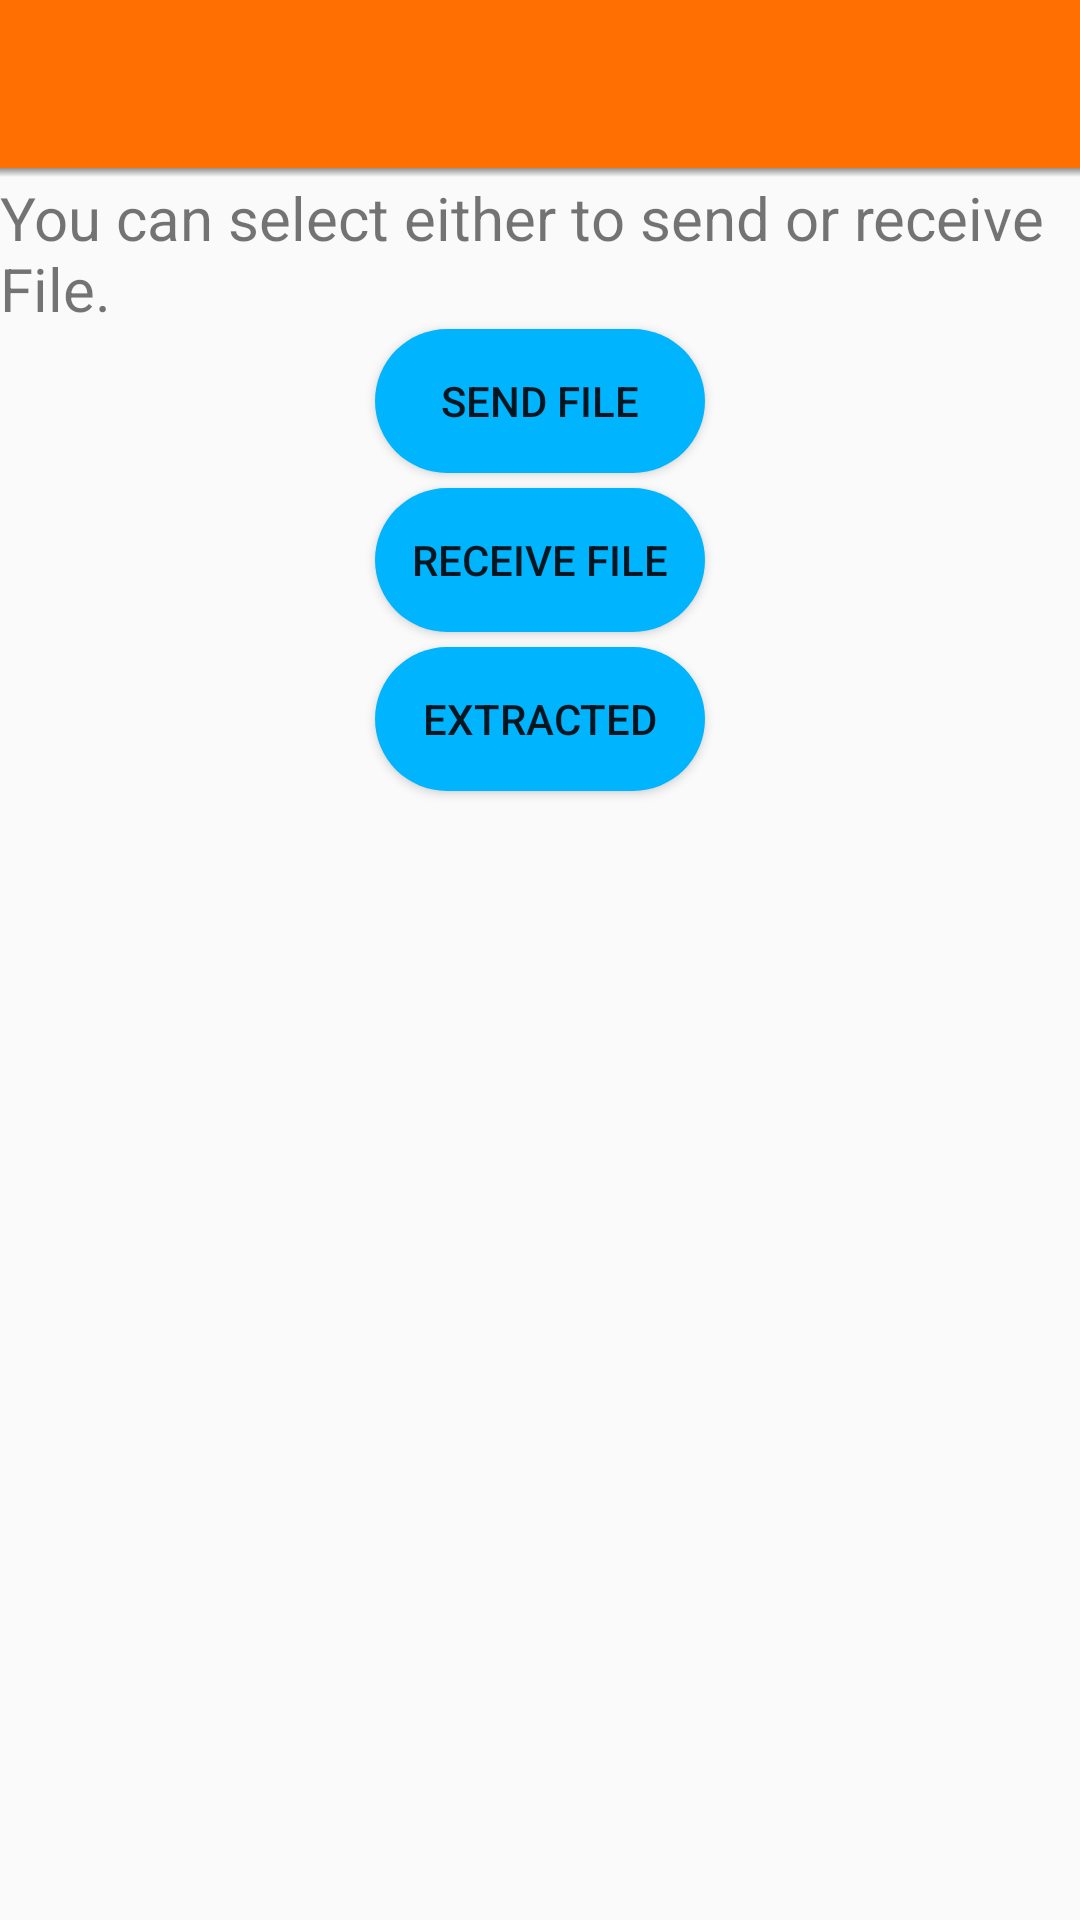

Android layout source for this screen:
<!-- AndroidManifest.xml: application theme AppTheme -->
<!-- res/layout/activity_main.xml -->
<LinearLayout xmlns:android="http://schemas.android.com/apk/res/android"
    xmlns:app="http://schemas.android.com/apk/res-auto"
    android:layout_width="match_parent"
    android:layout_height="match_parent"
    android:gravity="center_horizontal"
    android:orientation="vertical"
    android:id="@+id/line">
    <android.support.v7.widget.Toolbar xmlns:android="http://schemas.android.com/apk/res/android"
        xmlns:app="http://schemas.android.com/apk/res-auto"
        android:id="@+id/actionBar"
        android:layout_width="match_parent"
        android:layout_height="wrap_content"
        android:minHeight="?attr/actionBarSize"
        android:background="#ffff6f01"
        app:theme="@style/ThemeOverlay.AppCompat.Dark.ActionBar"
        app:popupTheme="@style/ThemeOverlay.AppCompat.Light" />
    <View
        android:id="@+id/toolbar_shadow"
        android:layout_width="match_parent"
        android:layout_height="3dp"
        android:background="@drawable/toolbar_dropshadow" />
    <TextView android:text="@string/Main" android:layout_width="wrap_content"
        android:layout_height="wrap_content"
        android:textSize="@dimen/abc_text_size_title_material"
         />

    <Button
        android:id="@+id/Send"
        android:text="@string/send"
        android:background="@drawable/button"
        android:layout_width="110dp"
        android:layout_height="wrap_content"
        
        android:layout_gravity="center_horizontal" />
        <Space
            android:layout_width="match_parent"
            android:layout_height="5dp" />
    <Button
        android:id="@+id/Receive"
        android:text="@string/Receive"
        android:background="@drawable/button"
        android:layout_width="110dp"
        android:layout_height="wrap_content"
        android:layout_gravity="center_horizontal" />
    <Space
        android:layout_width="match_parent"
        android:layout_height="5dp" />
    <Button
        android:layout_width="110dp"
        android:layout_height="wrap_content"
        android:id="@+id/Extracted"
        android:background="@drawable/button"
        android:text="Extracted"
        />
    </LinearLayout>
<!-- resources referenced by this layout -->
<resources>
  <!-- drawable button (drawable) -->
  <?xml version="1.0" encoding="utf-8"?>
  <selector xmlns:android="http://schemas.android.com/apk/res/android">
  
          <item android:state_pressed="true">
  <shape  xmlns:android="http://schemas.android.com/apk/res/android"
      android:shape="rectangle"
      >
      <gradient android:angle="270"
          android:startColor="@android:color/transparent"
          android:endColor="#88333333"/>
      <solid android:color="#ff0090fe"/>
      <corners android:radius="25dp"/>
  
  
  </shape></item>
      <item android:state_enabled="true">
          <shape  xmlns:android="http://schemas.android.com/apk/res/android"
              android:shape="rectangle"
              >
          <gradient android:angle="270"
              android:startColor="@android:color/transparent"
              android:endColor="#88333333"/>
          <solid android:color="#ff00b4fe"/>
          <corners android:radius="25dp"/>
          </shape>
      </item>
      </selector>
  <!-- drawable toolbar_dropshadow (drawable) -->
  <shape xmlns:android="http://schemas.android.com/apk/res/android" android:shape="rectangle">
      <gradient
          android:startColor="@android:color/transparent"
          android:endColor="#88333333"
          android:angle="90"/> </shape>
  <string name="Main">You can select either to send or receive File.</string>
  <string name="Receive">RECEIVE FILE</string>
  <string name="send">SEND FILE</string>
  <style name="AppTheme" parent="Theme.AppCompat.Light.DarkActionBar">
          <item name="android:windowActionBar" tools:ignore="NewApi">false</item>
          <item name="windowActionBar">false</item>
         
  
      </style>
</resources>
